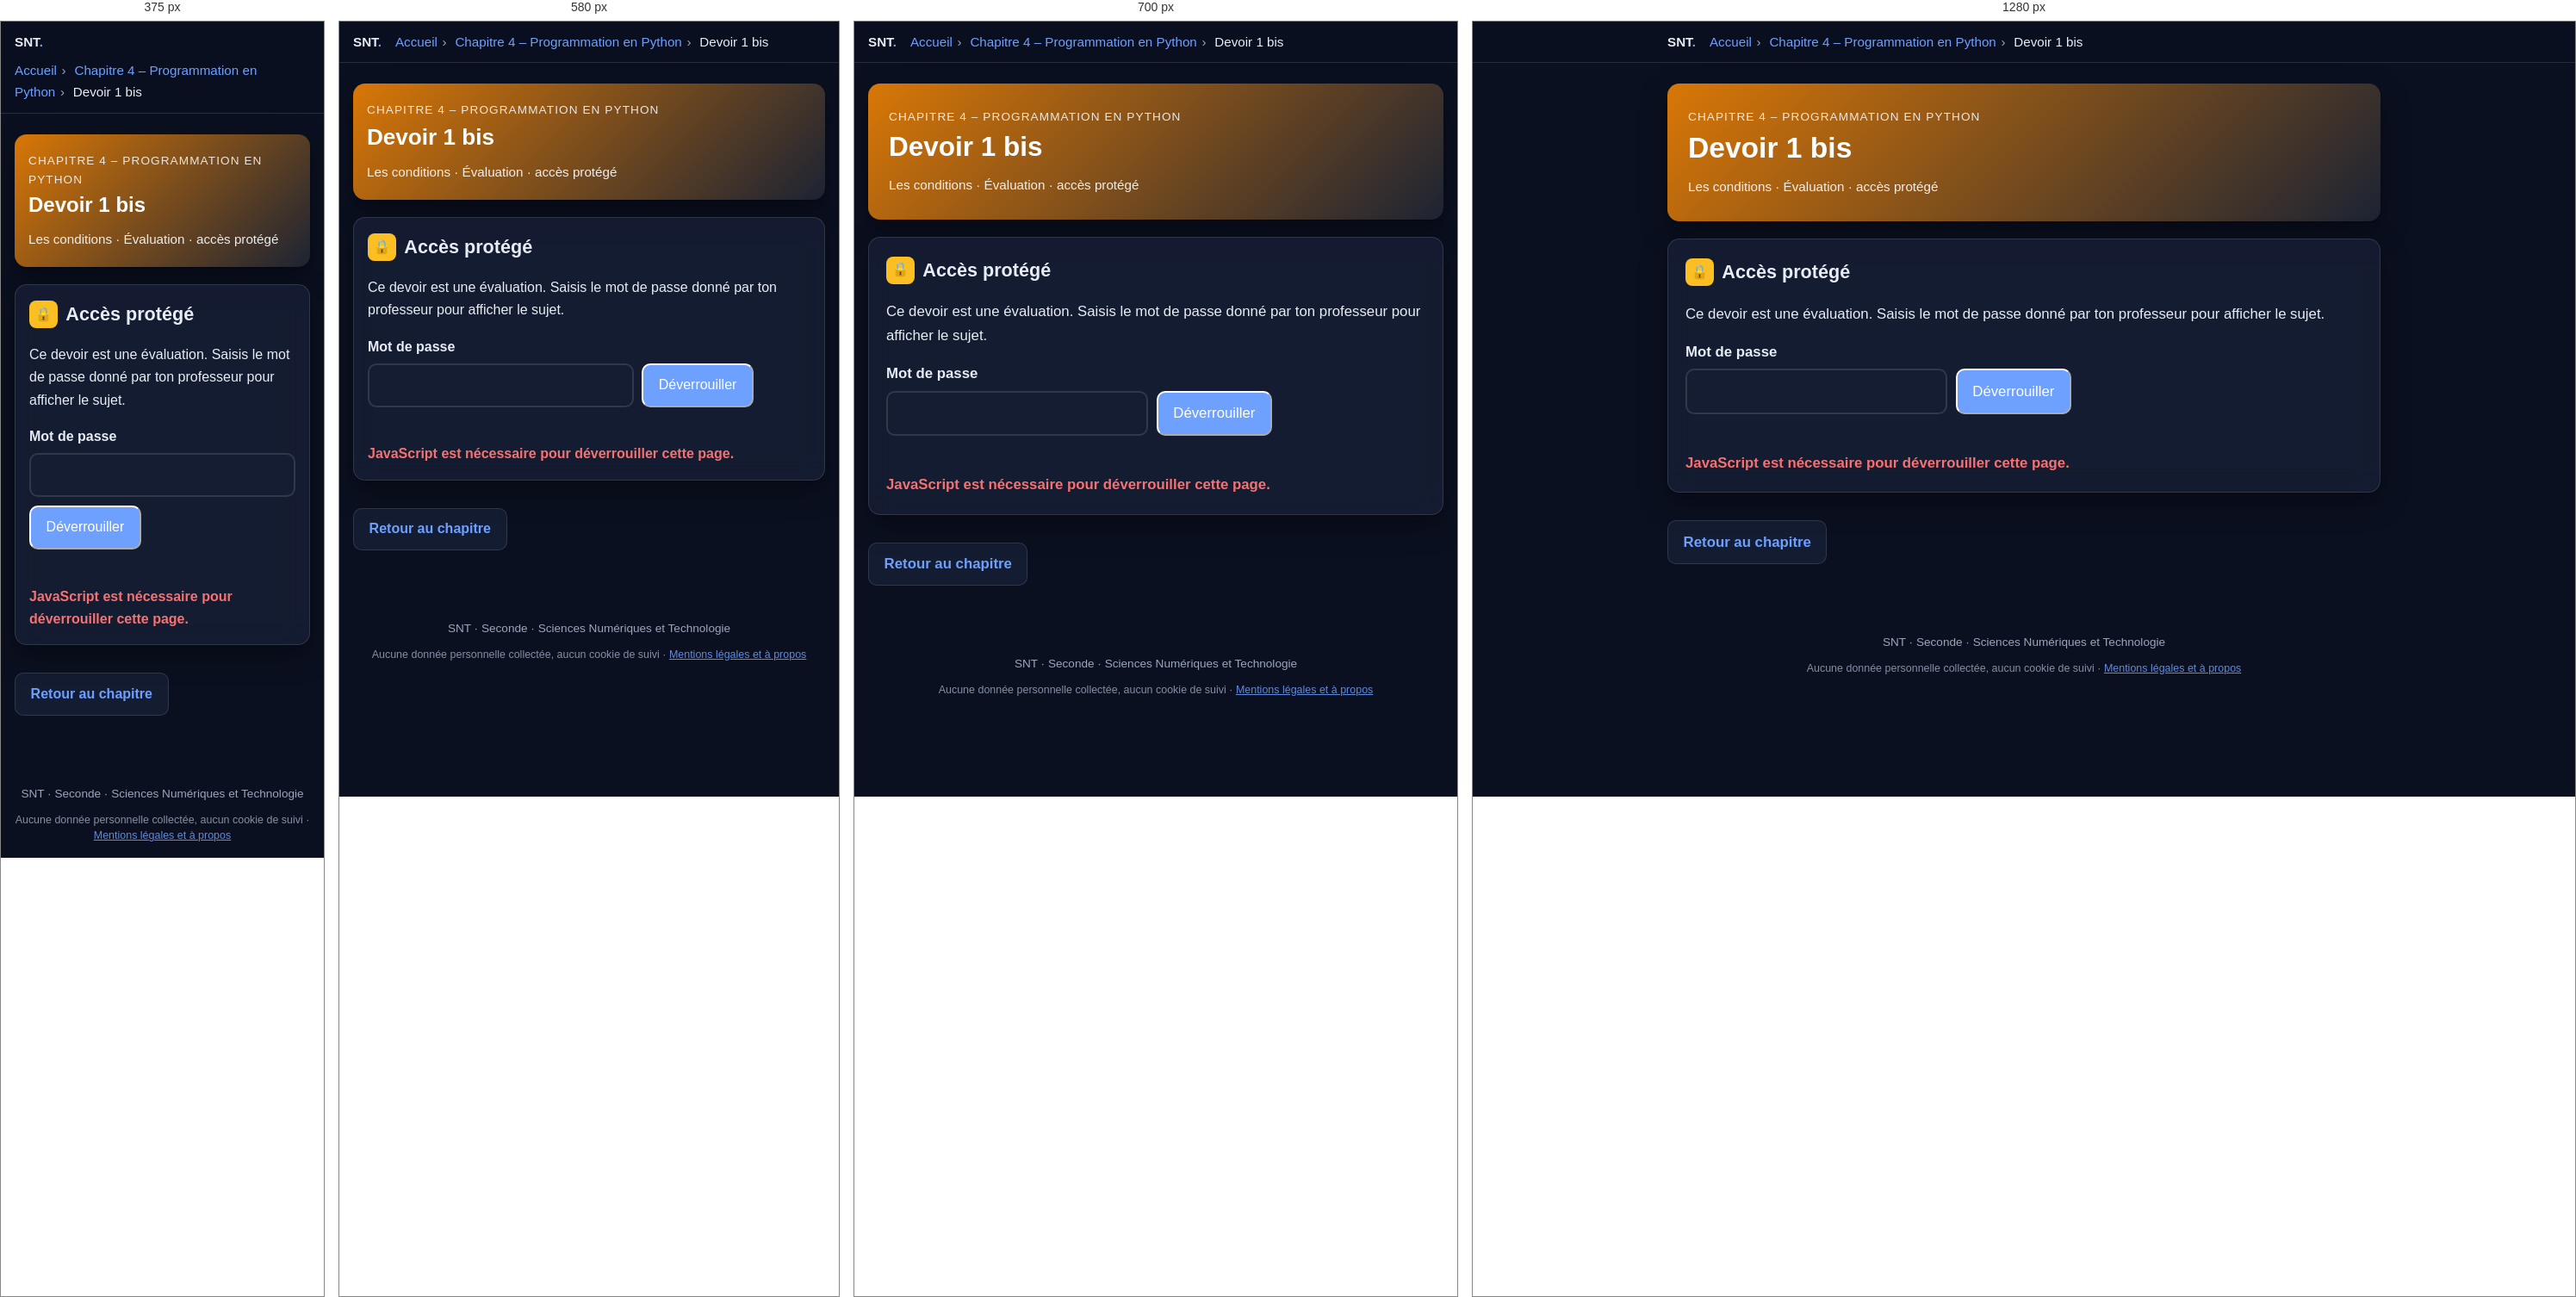
Rendered at 375 px, 580 px, 700 px and 1280 px, left to right.

<!-- file: python-devoir1bis.html -->
<!DOCTYPE html>
<html lang="fr">
<head>
  <meta charset="utf-8">
  <meta name="viewport" content="width=device-width, initial-scale=1">
  <meta name="robots" content="noindex, nofollow, noarchive">
  <title>Devoir 1 bis · Programmation en Python · SNT</title>
  <meta name="description" content="SNT Seconde – Chapitre 4 Programmation en Python – Devoir 1 bis, accès protégé par mot de passe.">
  <link rel="stylesheet" href="style.css">
  <script src="../commun/acces.js"></script>
  <script src="../commun/theme.js"></script>
  <script src="../commun/impression.js"></script>
  <script src="../commun/recherche.js"></script>
  <script src="../commun/suivi.js"></script>
  <link rel="stylesheet" href="../commun/fond.css">
  <script src="../commun/fond.js" defer></script>
</head>
<body>

  <header class="topbar">
    <div class="topbar-inner">
      <a class="brand" href="snt.html">SNT<span>.</span></a>
      <nav class="breadcrumb" aria-label="Fil d'Ariane">
        <a href="snt.html">Accueil</a><span class="sep">›</span>
        <a href="python.html">Chapitre 4 – Programmation en Python</a><span class="sep">›</span>
        <span>Devoir 1 bis</span>
      </nav>
    </div>
  </header>

  <main>

    <section class="hero" style="background:linear-gradient(135deg,#d97706,#1c2333)">
      <p class="eyebrow">Chapitre 4 – Programmation en Python</p>
      <h1>Devoir 1 bis</h1>
      <p class="meta">Les conditions · Évaluation · accès protégé</p>
    </section>

    <section class="card lock" id="lock" aria-labelledby="t-lock">
      <h2 id="t-lock"><span class="num tp">🔒</span> Accès protégé</h2>
      <p>Ce devoir est une évaluation. Saisis le mot de passe donné par ton professeur pour afficher le sujet.</p>
      <form id="lock-form" class="lock-form" autocomplete="off">
        <label for="pw" class="lock-label">Mot de passe</label>
        <div class="lock-row">
          <input type="password" id="pw" name="pw" required autocomplete="off" autocapitalize="off" spellcheck="false">
          <button type="submit" class="btn" id="lock-btn">Déverrouiller</button>
        </div>
        <p class="lock-msg" id="lock-msg" role="alert"></p>
      </form>
      <noscript><p class="lock-msg">JavaScript est nécessaire pour déverrouiller cette page.</p></noscript>
    </section>

    <div id="content" hidden></div>

    <nav class="pager" aria-label="Navigation">
      <a class="btn secondary" href="python.html">Retour au chapitre</a>
    </nav>

  </main>

  <footer>SNT · Seconde · Sciences Numériques et Technologie
    <p class="mentions-donnees">Aucune donnée personnelle collectée, aucun cookie de suivi · <a href="../mentions-legales.html">Mentions légales et à propos</a></p>
  </footer>

  <!-- Le contenu du devoir est chiffré (AES-256-GCM) :
       ils ne deviennent lisibles qu'avec le mot de passe. -->
  <script>
  (function () {
    var SALT = "JOzZtfJeQA6Gz/QgRax6yQ==", ITER = 600000;
    var PAYLOAD = "O7V4ioZDKjyZJOD6/3g4CI2Yyc4InGiSm74Ip4g0/LVpFEIvCLNLKV27IceDpIyCJU1qZGaaDQ/cA5TOfUJug9SqEmTo9lRLiWaMOAES6XV/IgxD+Dho0R8PFNDMUy+kzvJW0zMmEG/MEfb1r6XeWuLyvP0BNz6mOSf85zi3sJe7qXM9/PysstkOmmEnIcuIyTHEzdQZoqK8a8xUu6oz0doCQW3fooXJ6ODOs05Mr0b9yY5UYb3RPdsKhmzyHP0BViPC9ijf00UtKX+i46JeNX8s8JFnnFapYEAu5oGrYublaei0zIWonLT3wUabaq+51ziRwwaNPSFiumPVDFhtnZZaz2dZaepEeORJoB/qQa0yxcwRz5SzzaWYuVJbhEdoo5CjMydcdv/elv9q+ByBrC/r9mBs/5qPVs8VOiJ1nd2dOyvfQ6VWWQ8KzfHNF+QzeHMmcxu2RnMg8+GdDtXnngQZu7v0oIYvrv/nQZfqsA8RrUI2ArsYBRPWfR+t5lEtHX2afma6q4oFQsAWXuCZcCP1DTBf2h3XlyWQrp3Pz3KYNplE/GGgsSHtlGpdcc/3BSrJDu1iJEnLpqnjMWy3A56E4Reozk06AUtugTdHGw9Kmy81kbuNFCz6KjNQ6CrLcuOx6XtbFcMmvAk1dj0AizMerriOkAIzcmyWSA+XtQe/CiVXc9tvyZ4mCpAn4nIHtfqDfVux9XLtrOfVyKaWmW75mlHeYlBubHuXJWDoKz7f/LU4YLh8rvSlQhpIYyG4yBOXRsshoLVMPBIkTMyCqYgmObF94+vQWByrxx9zOOv2x0pyfBb5iuQ+8SWHPKdqKzQA155XdoUJmuUop/YRhOm2SDM79UP4sahmpP3r59Ufz6nMLuxGcp0tV2OGPVhUoYwdDgMaIGaYwo4nuxsSyp8UBXJHPJCg2ivqOTDZzUnsjZIY2rN6ptInDiS9reAGrK5IxDMfjTz+TR50U6HGqZfSCzgGhFijHMizgFXxyzggEGiipbcTftGnXTeSf6HZ/pRwtUWS5kbyHbCF5kP/631k4eDgAevbmGFbqUlWETbFlkLbbCpa8L0HCtJqjJriZJS78Z1JDCCTLSP/QtG0VGsv8xeZsGwnwuH6uneKqCjHOj82x+tYOvHDmrMHAX2Vc8JnjixbOga5AnS4DZD9p3addvh7EcBcgegx9WT5a6vMAnXOBvwtHuapIZXseMVD5FluNcVOCEbpSK4xfidmqUQIfdt3+hEE5piQeugJltYVy113gzsVBnXxQhMqwbBY6NvAcJVq4F1hioIOm8QsK2+hbbK3jbS0wnDJvmera4lbMkyesRJo8OFRdIlZ4HWy/EjpQWyDmmNEF1bd4tBz9RwCI9p25Xj8+ZFD3tlP/qZ6RYxkHJPql3TacCOkhRt/qEV+8BT91lPolvXQTdMR5hWzHjArYHEgW7J/ZI9u/JocG8W7A+9GFFp11ZxV7xS+TfPGvDSFQV3cta1mchKY14YpriRvF69kXTpoJv/g3h/+TiR2VZH7jBLQB0ZeAVMY9g9yagnXntAHF7iJxIeNJYDY7cpyQQ6gDS0cmJwoi1mYlSpVie4iK830hJSsgh3xIg61JZG+WvoHbN5Wd6lyXvYr0DP7y3M0bBrx5hCrhq4wOTOGqerua2qq/RuU4SUG5+bGx6FPkrixonO8EV9wMeNELykKbRgedZH9pWsQgVPdfx2OXpCUzSkFf0IKod2u6V66+v3Tk4wUGIJ0A8jtgyhQ4+YB/RLuZD324W/tcCCUpgs0n4IUxnGIel63awf5QQEtA3aCki8C5Jo1A2KAwmAMDd8ZWc4JFL03VJsu2yNnSIOMhZXaphZGl7y4o7QGAb8oNzm2gqN9zI8my6HAGKWETqPwJrXo0vEJh/Ns9oV81DcFMyLW2vMVlPPWm+c/DpmzWvxXWyekIgQtFtuzsLhjGwOF5+DiIYH5FM9uiRKIL8bLJuKQteuDJ/aoK5/zUR3boxMeDqEVarPPY3HgURKUQjZyGZwoA9xwK4Sf20IvPUx28DqT7zbSBd742OjXSfAXQUYJ1h9Jwlzlew15GMNXnPnZnFBMG4UwLCU16b5alqrJbBlmrcoY6vDGB4D+yuSpg3fZXCIPdwBIbC6ETYs+ULYvsabH72czW5CVQOB0V/GjkoTVuWrYPA183+ThLgbccM/R74EjqTp0K2yrqn3etICy6vrRq2RVYOgv9r9JCjE8vGTDuZwK4VMxX/ti8r810yZZqeHy6kuUe+z5D7mhmGZdyPGEK6W9ToAco6+CdXPHlflGNLXMgWtZsQjyHXw5VZf1N6gb3WEG2u/tnaKe0/2kqYuf4dCi4p0HVR0mRHyuFIiraS122t0ngDlFY6CS4CzmjnaG1HCQfKzQNDwRxIgPenTUbJU9dr1sJDVMef3U7ivyldGexXU+WHrGGTtLccq8bIJfwmnm9fEfsX/RfZPP1HEt38YwjqW5ZjnTfjuZy2zPWwV1jhq/5TqN9t2zVWQKCQy8sFQQP7az/WlpP+C0YR97+DIyUB3mjP09ZyP4kjKfAPoUs3Sqat6JQn+2cBQW82O0KgnBbKQcA5sC0Th29jZWSTdaJgIPLa7xoCxKBJgsnFEDLtnWuMG4JfYWtnwWjJ3PC7+BKIhv5i0yEWi+zSz5NCKqI3Sjvt5/d5Ku6gylNV70y2GFNlIC6TjWi0glIZ5WXKcnAExTRB0yFuNqWSFtGKxpTpSoLV8C1WnUols6GYVsN0f/JWFZfY3qarXkqksVCt3G+0COZULp3C/L8zlF1MrcoBhWh3NzYT7KVBKthUmZ50OwGE/XltgE3hpBB08Y+LAQ8yNVTynkyGg/oQYbs9mIbUgv/XLknVZoXXA/Q3UU+ge3OMHJzrBKU/puNyihEKTI6+DZ3qT4II55t6M7KiVkwtvGrYD/67i6NNCEkxSwzsnSexIp4z3MR6AxbWsPEwAdEIiET1oUAKRnWbETiEU8kfT5fvCJuf1VQMliH7MCO/2Pcq59GFrPaKmzv7rcWDqoWBeyXJKDyBGVUFg8FGbi5KaGZOMBL66vLmfq/ITcLXq2ZiXobLxhtOWo6tjHHA5aK8VfZqN1GwGZDiw2NTcRKYZIVxJ4F+0fyvpb1BfV2Vjjl70oOqoGfauxcOuyTr2I0EGS/IaJtWYXkTcOwvUZRmHQXTL03u5Tv1Vu3+SDm3LkmzrKlAyTkoarlhmDjaUfirTY0VyCZ+69jwlWnHhpwfP3VkVhoFvvfrrudigxg+uYSMkMqR79V9R3vf8HZUgtgLfAwiIBEM3v50HiXlVDCa1dwFPGvvC03bIXkj2k1PVjRV/7LIjnEbgU4bI+69FJWyTIhJJspzWit0X3WIRnjSHoPpM5DUsU0jDjkvRYdDyJ2VdnZmhXSFJvCgSFEKQ/w7e+03ZGHkJu9NaytH2Joletn1Ot3roj1jJBNa7cAUdt88WwBPzxxFW9zR1UO9uL2v+BiJOObFomablD9HZLdnqqP8CP3e0nbW18eDL4PY8o7uNG1Hc1o0VrII/vUibXGsmPY07X+VbiIhHYe6ATtBlgViINw+gbvKbfrBH+drTpaRHR74Kwk+0YD9wcKj/lXEbGV1trJ0y6zVEnyoGMR95WnXlSGAerPL3XQEketlddnqu8E6m466mV62GJ7QVE1EBZqLZj7RH/BsFiuCVIUR0/PmlUkPAkAy8jq08Kd83feu6y55V+f7R+UacuJGzdgpTADN1EXL4JjCpfznyNWgvZeIx71FZX7hFX2H9g4UjKHfgB7wzZaPZh3u2dK+jvnLDbQlFdkjx02lABkgWgw3rf81lQYX3H+VZfCTIoqYPzoGzodRA+OJ2ZEZVTcGPCpZTxWcYfefsg20w5mirTHwPfHuw+6pLj7hmuk/xoLT1lekpROrlTVo8PP1Gfbvr3DKUSNyWWNxkPbKdUlhQzeJxVlaHS5gS6QjtXxO2RvyJrrNH8E/wagFw64/01JGzTbd6wK0nqdDb8X6yDvFaX/aZikAXwLuyBbSfDv20nmELUM9PyXoBQybQMf57JPxsflDzgd/fpCE2pcy0d3komXSyytlsBVd+wW+Kv7gYe0L7oj8XzmY+IGCImK1MQpb0/8dyTVk3Omar7h/y0NJAnVEWxGNyw+InnnQzObuhaznz8kVzM5oUpnXYMvjQcLcS581kuss62Avl1onK6rtmqJ/dTEQ==";
    var form = document.getElementById("lock-form"), msg = document.getElementById("lock-msg");
    var btn = document.getElementById("lock-btn"), pwEl = document.getElementById("pw");
    function b64(s) { var b = atob(s), a = new Uint8Array(b.length); for (var i = 0; i < b.length; i++) a[i] = b.charCodeAt(i); return a; }
    function decrypt(key, bytes) { return crypto.subtle.decrypt({ name: "AES-GCM", iv: bytes.slice(0, 12) }, key, bytes.slice(12)); }
    form.addEventListener("submit", function (ev) {
      ev.preventDefault();
      if (!window.crypto || !crypto.subtle) { msg.textContent = "Ce navigateur ne permet pas le déverrouillage (page non sécurisée ?)."; return; }
      msg.textContent = ""; btn.disabled = true; btn.textContent = "Vérification…";
      var enc = new TextEncoder();
      crypto.subtle.importKey("raw", enc.encode(pwEl.value), "PBKDF2", false, ["deriveKey"])
        .then(function (km) {
          return crypto.subtle.deriveKey({ name: "PBKDF2", salt: b64(SALT), iterations: ITER, hash: "SHA-256" }, km, { name: "AES-GCM", length: 256 }, false, ["decrypt"]);
        })
        .then(function (key) {
          return decrypt(key, b64(PAYLOAD)).then(function (buf) { return [key, buf]; });
        })
        .then(function (r) {
          var html = new TextDecoder().decode(r[1]);
          var box = document.getElementById("content");
          box.innerHTML = html; box.hidden = false;
          document.getElementById("lock").hidden = true;
        })
        .catch(function () {
          msg.textContent = "Mot de passe incorrect.";
          btn.disabled = false; btn.textContent = "Déverrouiller"; pwEl.select();
        });
    });
  })();
  </script>

</body>
</html>


/* @media block from style.css */
@media (max-width: 640px) {
  body { font-size: 1rem; }
  .roles, .ip-grid { grid-template-columns: 1fr; }
  .hero { padding: 1.25rem 1rem; }
  .card { padding: 1rem; }
}

/* @media block from style.css */
@media (max-width: 640px) {
  .figure-row { grid-template-columns: 1fr; }
}

/* @media block from style.css */
@media (max-width: 760px) { .chrono { grid-template-columns: repeat(2, 1fr); } .p2p-main { grid-template-columns: 1fr; } }

/* @media block from style.css */
@media (max-width: 460px) { .chrono { grid-template-columns: 1fr; } .bar .kind { width: 5.5rem; } }

/* @media block from style.css */
@media (max-width: 640px) {
  .p2p-row { grid-template-columns: 1fr; }
}

/* @media block from style.css */
@media (max-width: 760px) { .timeline { grid-template-columns: repeat(2, 1fr); } }

/* @media block from style.css */
@media (max-width: 420px) { .timeline { grid-template-columns: 1fr; } }

/* @media block from style.css */
@media (max-width: 640px) {
  .sanctions thead { display: none; }
  .sanctions, .sanctions tbody, .sanctions tr, .sanctions th, .sanctions td { display: block; width: 100%; }
  .sanctions tr { border: 1px solid var(--border); border-radius: 12px; margin: .75rem 0; overflow: hidden; }
  .sanctions th, .sanctions td { border: 0; }
  .sanctions tbody th { background: var(--primary-soft); color: var(--primary-dark); }
  .sanctions td:nth-of-type(1)::before { content: "Interdit : "; font-weight: 700; }
  .sanctions td:nth-of-type(2)::before { content: "Sanctions : "; font-weight: 700; }
}

/* @media block from style.css */
@media (max-width: 480px) { .yt-sim li { grid-template-columns: 5rem 1fr; } .yt-sim .thumb { font-size: 1rem; } }

/* @media block from style.css */
@media (max-width: 860px) {
  .lifecycle { grid-template-columns: 1fr 1fr; }
  .lifecycle > li::after { content: none; }
}

/* @media block from style.css */
@media (max-width: 460px) { .lifecycle { grid-template-columns: 1fr; } }

/* @media block from style.css */
@media (max-width: 860px) { .compare-grid { grid-template-columns: 1fr; } }

/* @media block from style.css */
@media (max-width: 520px) { .reflex-list li { grid-template-columns: 1fr; gap: .1rem; } }

/* @media block from style.css */
@media (max-width: 640px) { .wc iframe { height: 340px; } }

/* @media block from style.css */
@media (max-width: 640px) { .loop { flex-direction: column; } .loop li.ar { transform: rotate(90deg); } }

/* @media block from style.css */
@media (max-width: 860px) { .def-grid { grid-template-columns: 1fr; } }

/* @media block from style.css */
@media (max-width: 640px) { .pyramid li { width: calc(55% + var(--w) * .45); } .pyramid .ex { grid-template-columns: 1fr; } }

/* @media block from style.css */
@media (max-width: 640px) { .rev-row { grid-template-columns: 1fr 8.5rem; } .rev-q { grid-column: 1 / -1; } }